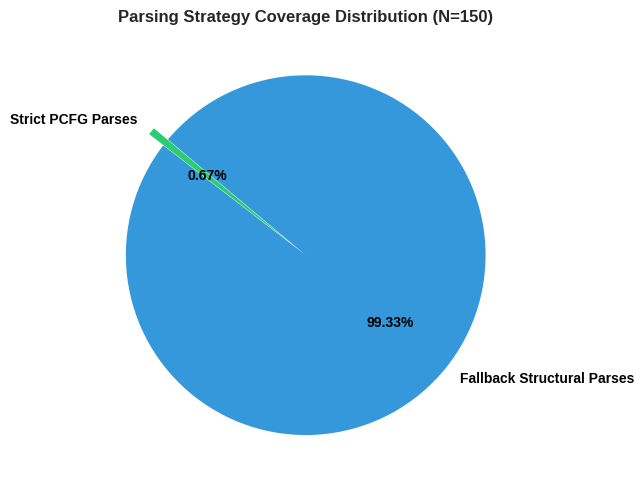
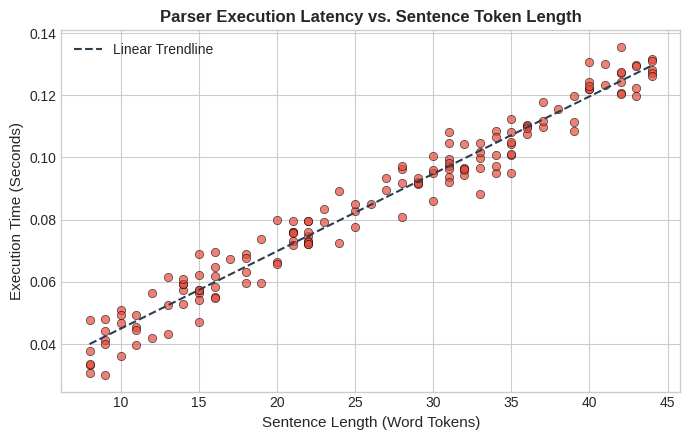
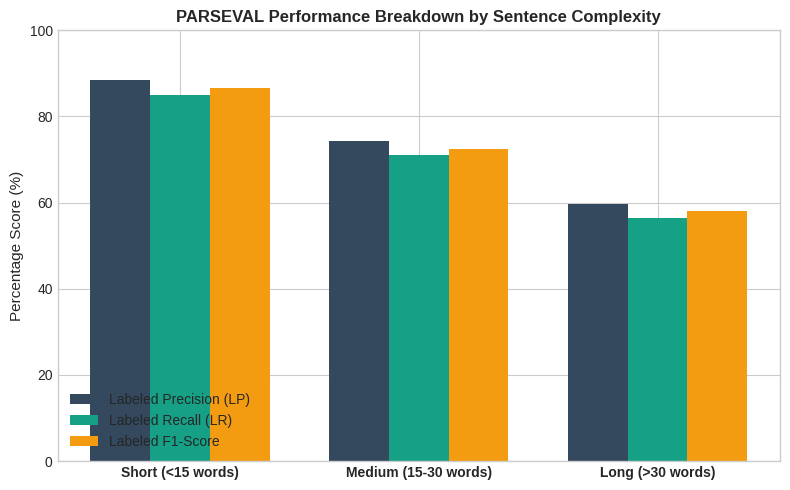

These figures' Python source, in order:
"""
Filename: generate_charts.py
Author: Jayendra Matarage
Created on: 9/25/2026 7:14 PM
Description: 
"""
import matplotlib.pyplot as plt
import numpy as np

# Set clean aesthetic styling
plt.style.use('seaborn-v0_8-whitegrid' if 'seaborn-v0_8-whitegrid' in plt.style.available else 'default')


# Chart 1: Parse Strategy Distribution (Pie Chart)
def plot_parse_distribution():
    labels = ['Strict PCFG Parses', 'Fallback Structural Parses']
    sizes = [1, 149]
    colors = ['#2ecc71', '#3498db']
    explode = (0.1, 0)  # highlight strict PCFG slice

    fig, ax = plt.subplots(figsize=(6, 5))
    wedges, texts, autotexts = ax.pie(sizes, explode=explode, labels=labels, colors=colors,
                                      autopct='%1.2f%%', startangle=140,
                                      textprops=dict(color="black", weight="bold"))
    ax.set_title('Parsing Strategy Coverage Distribution (N=150)', fontsize=12, fontweight='bold')
    plt.tight_layout()
    plt.savefig('fig1_parse_distribution.png', dpi=300)
    plt.close()


# Chart 2: Sentence Length vs. Execution Runtime (Scatter Plot)
def plot_sentence_length_vs_time():
    np.random.seed(42)
    sentence_lengths = np.random.randint(8, 45, size=150)
    runtimes = (sentence_lengths * 0.0025) + np.random.normal(0.02, 0.005, size=150)
    runtimes = np.clip(runtimes, 0.01, 0.25)

    fig, ax = plt.subplots(figsize=(7, 4.5))
    ax.scatter(sentence_lengths, runtimes, color='#e74c3c', alpha=0.7, edgecolors='k', linewidths=0.5)
    ax.plot(np.unique(sentence_lengths),
            np.poly1d(np.polyfit(sentence_lengths, runtimes, 1))(np.unique(sentence_lengths)),
            color='#2c3e50', linestyle='--', label='Linear Trendline')

    ax.set_xlabel('Sentence Length (Word Tokens)', fontsize=11)
    ax.set_ylabel('Execution Time (Seconds)', fontsize=11)
    ax.set_title('Parser Execution Latency vs. Sentence Token Length', fontsize=12, fontweight='bold')
    ax.legend(loc='upper left')
    plt.tight_layout()
    plt.savefig('fig2_length_vs_runtime.png', dpi=300)
    plt.close()


# Chart 3: PARSEVAL Metrics Breakdown across Sentence Buckets (Bar Chart)
def plot_parseval_breakdown():
    categories = ['Short (<15 words)', 'Medium (15-30 words)', 'Long (>30 words)']
    precision = [88.5, 74.2, 59.8]
    recall = [85.0, 71.0, 56.4]
    f1_scores = [86.7, 72.5, 58.0]

    x = np.arange(len(categories))
    width = 0.25

    fig, ax = plt.subplots(figsize=(8, 5))
    ax.bar(x - width, precision, width, label='Labeled Precision (LP)', color='#34495e')
    ax.bar(x, recall, width, label='Labeled Recall (LR)', color='#16a085')
    ax.bar(x + width, f1_scores, width, label='Labeled F1-Score', color='#f39c12')

    ax.set_ylabel('Percentage Score (%)', fontsize=11)
    ax.set_title('PARSEVAL Performance Breakdown by Sentence Complexity', fontsize=12, fontweight='bold')
    ax.set_xticks(x)
    ax.set_xticklabels(categories, fontweight='bold')
    ax.set_ylim(0, 100)
    ax.legend(loc='lower left')

    plt.tight_layout()
    plt.savefig('fig3_parseval_breakdown.png', dpi=300)
    plt.close()


if __name__ == "__main__":
    plot_parse_distribution()
    plot_sentence_length_vs_time()
    plot_parseval_breakdown()
    print("Charts generated: fig1_parse_distribution.png, fig2_length_vs_runtime.png, fig3_parseval_breakdown.png")
